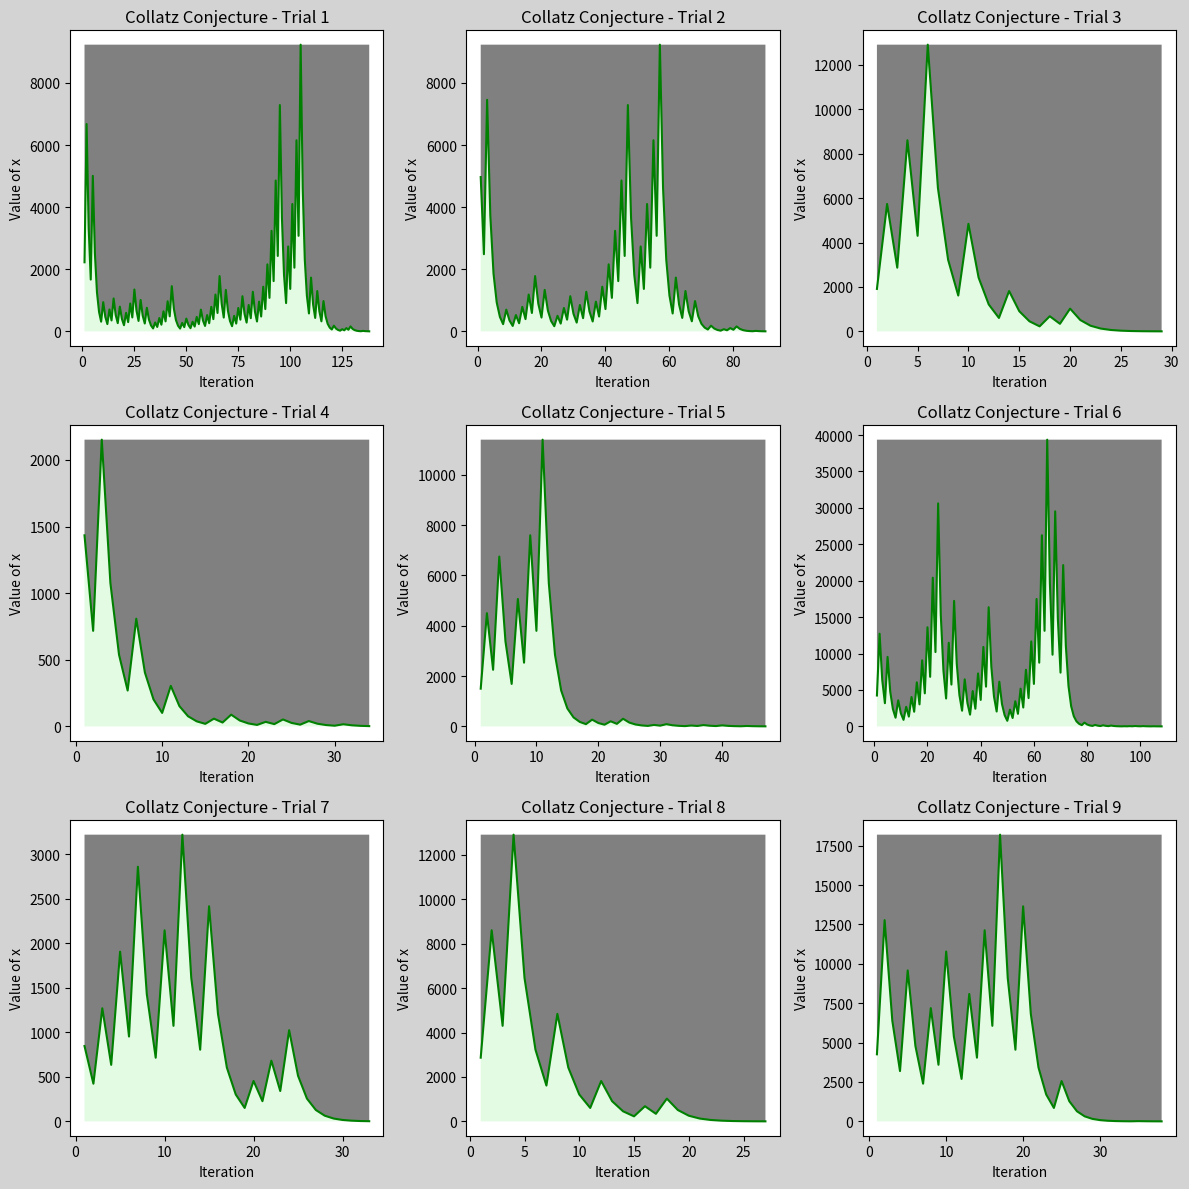

Source code (Python):
import random
import matplotlib.pyplot as plt
import numpy as np

fig, axs = plt.subplots(3, 3, figsize=(12, 12), facecolor='lightgray')

for trial in range(1, 10):
    x = random.randint(2, 5000)
    ilist = []
    xlist = []

    print("The initial value of x for trial %s is: %s" % (trial, x))
    i = 1
    while x != 1:
        ilist.append(i)
        xlist.append(int(x))
        i += 1
        if x % 2 == 0:
            x = x / 2
        else:
            x = 3 * x + 1

    print("The total number of iterations of trial %s is %s:" % (trial, i))
    row = (trial - 1) // 3
    col = (trial - 1) % 3
    axs[row, col].plot(ilist, xlist, color='green')

    x_fill = np.array(ilist)
    y_fill = np.array(xlist)

    axs[row, col].fill_between(x_fill, y_fill, np.max(y_fill), facecolor='gray')
    axs[row, col].fill_between(x_fill, y_fill, 0, facecolor='lightgreen', alpha=0.25)
    axs[row, col].set_xlabel('Iteration')
    axs[row, col].set_ylabel('Value of x')
    axs[row, col].set_title('Collatz Conjecture - Trial %s' % trial)

plt.tight_layout()
plt.show()
